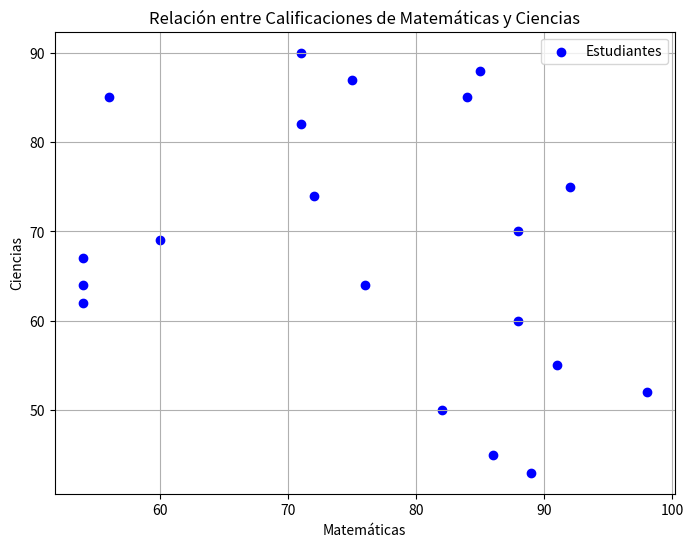
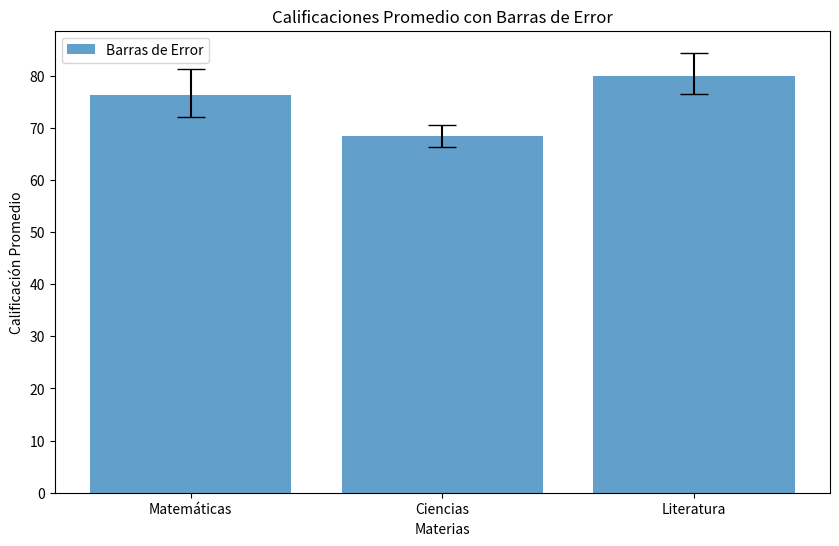
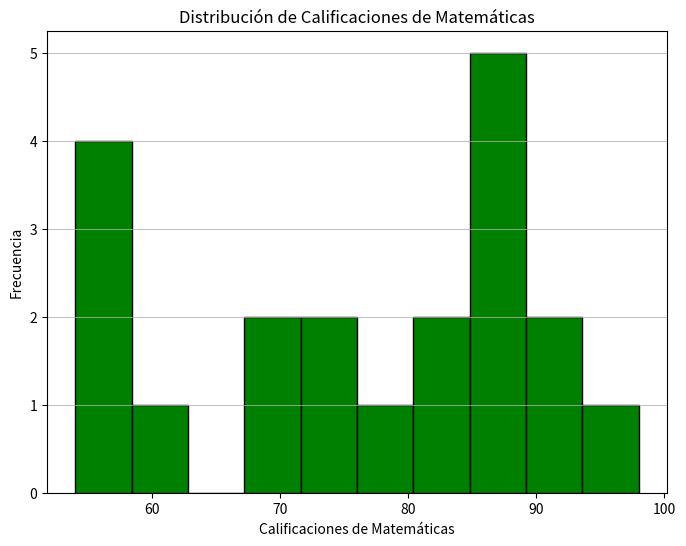

These charts were generated, in order, by the following Python code:
import numpy as np
import matplotlib.pyplot as plt

rng = np.random.default_rng(42)

# Datos de calificaciones de los estudiantes
matematicas = rng.integers(50, 100, 20)
ciencias = rng.integers(40, 95, 20)
literatura = rng.integers(60, 100, 20)

# Datos de errores para el gráfico de barras de error
errores_matematicas = rng.uniform(2, 5, 2)
errores_matematicas = [min(errores_matematicas), max(errores_matematicas)]

errores_ciencias = rng.uniform(1, 4, 2)
errores_ciencias = [min(errores_ciencias), max(errores_ciencias)]

errores_literatura = rng.uniform(3, 6, 2)
errores_literatura = [min(errores_literatura), max(errores_literatura)]

# Gráfico de dispersión
plt.figure(figsize=(8, 6))
plt.scatter(matematicas, ciencias, c='blue', label='Estudiantes')
plt.title('Relación entre Calificaciones de Matemáticas y Ciencias')
plt.xlabel('Matemáticas')
plt.ylabel('Ciencias')
plt.grid(True)
plt.legend()
plt.show()

# Gráfico de barras de error
materias = ['Matemáticas', 'Ciencias', 'Literatura']
calificaciones_promedio = [np.mean(matematicas), np.mean(ciencias), np.mean(literatura)]
errores = [errores_matematicas, errores_ciencias, errores_literatura]

x_pos = np.arange(len(materias))

plt.figure(figsize=(10, 6))
plt.bar(x_pos, calificaciones_promedio, yerr=np.transpose(errores), align='center', alpha=0.7, ecolor='black', capsize=10)
plt.xticks(x_pos, materias)
plt.title('Calificaciones Promedio con Barras de Error')
plt.xlabel('Materias')
plt.ylabel('Calificación Promedio')
plt.legend(['Barras de Error'])
plt.show()

# Histograma
plt.figure(figsize=(8, 6))
plt.hist(matematicas, bins=10, color='green', edgecolor='black')
plt.title('Distribución de Calificaciones de Matemáticas')
plt.xlabel('Calificaciones de Matemáticas')
plt.ylabel('Frecuencia')
plt.grid(axis='y', alpha=0.75)
plt.show()
